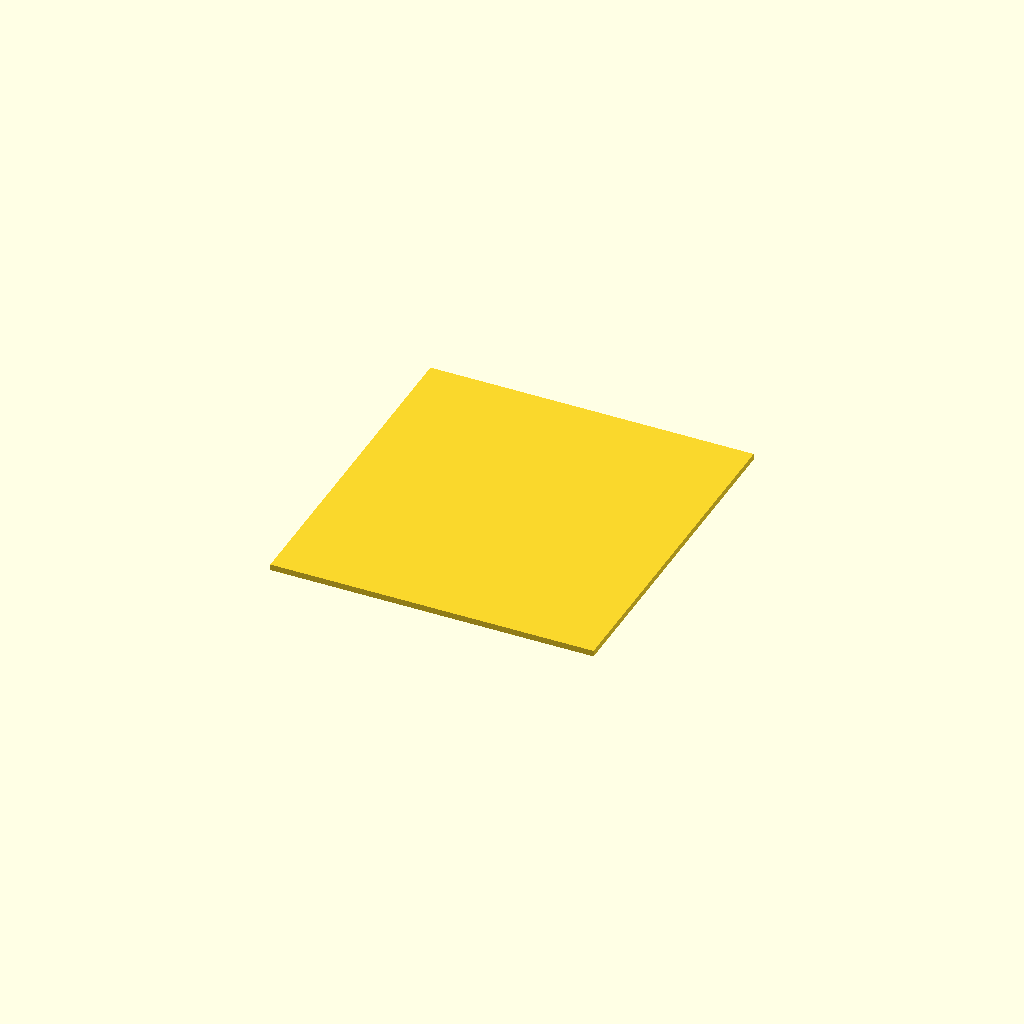
Cell 1: the model at its default parameters.
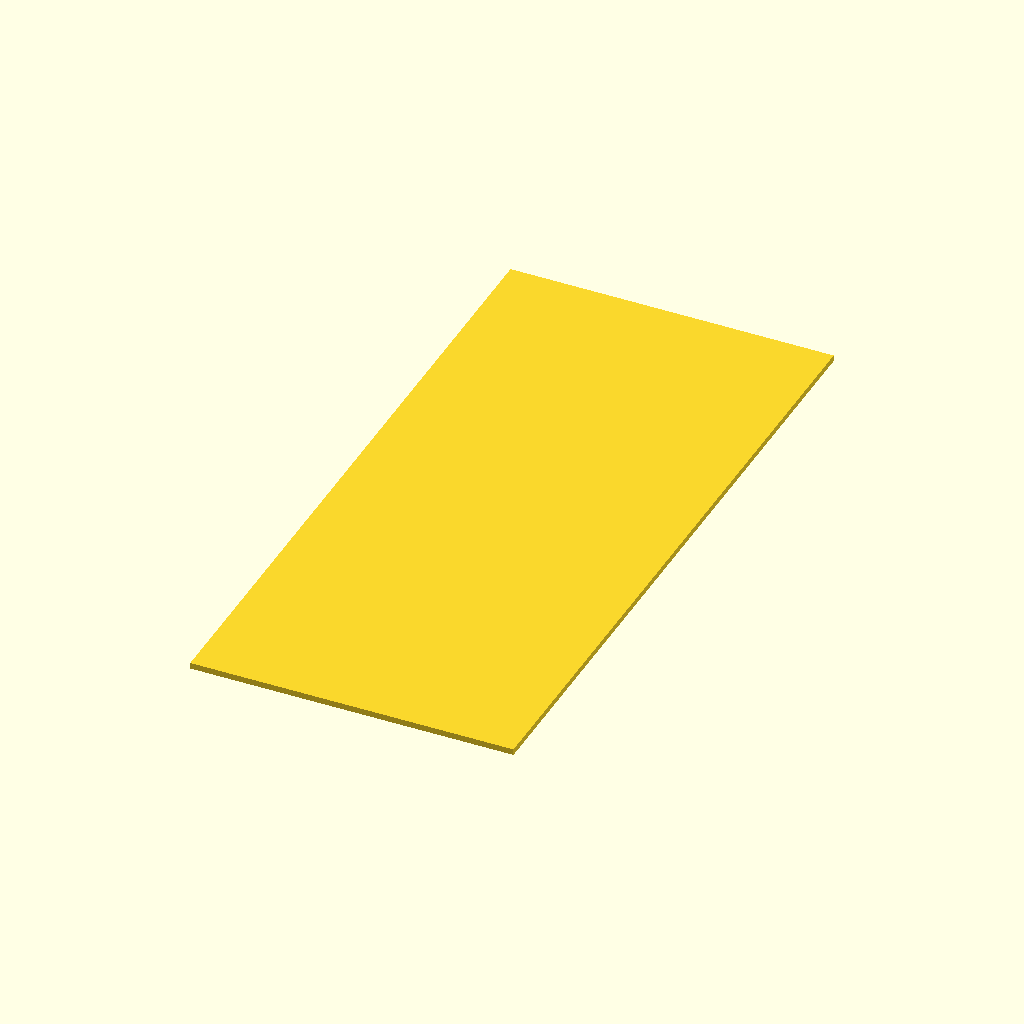
Cell 2: the same model with piano_lunghezza = 340.
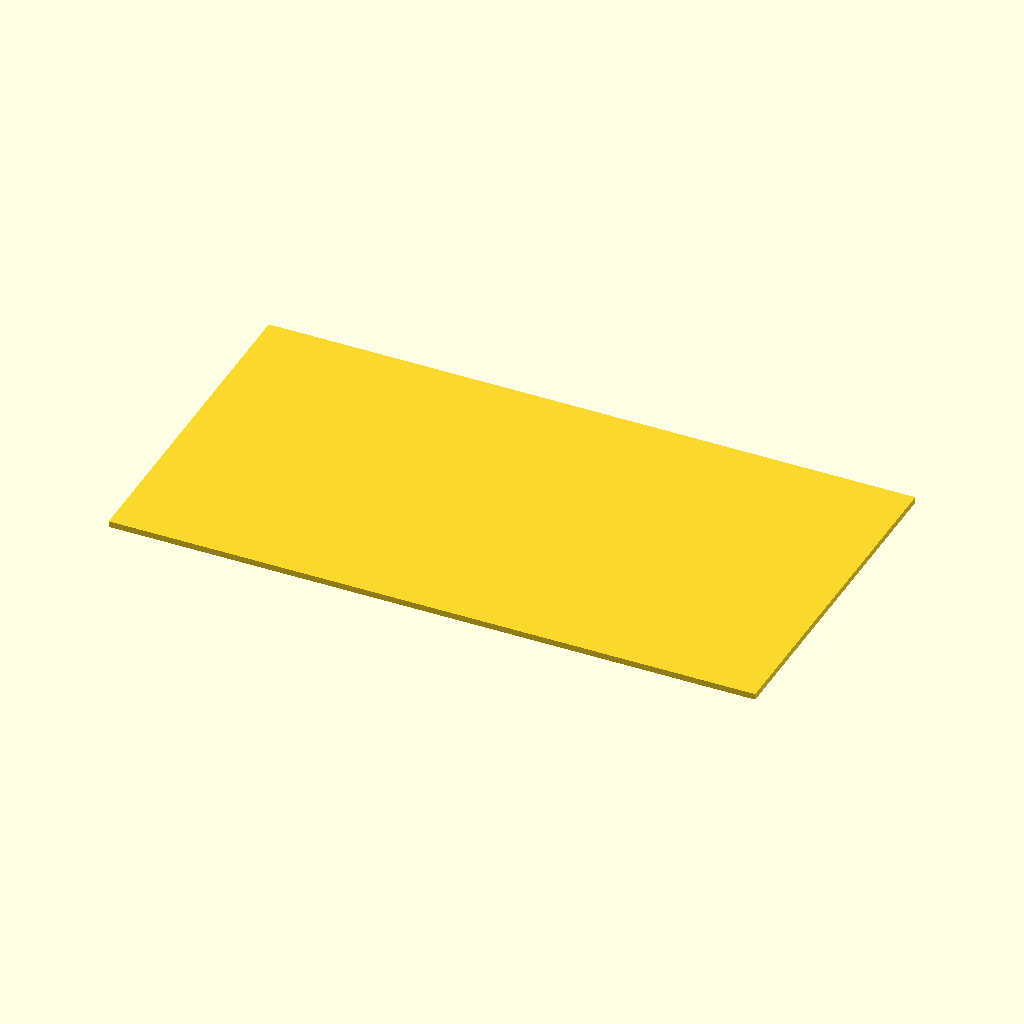
Cell 3 — piano_larghezza set to 320, the other parameters unchanged.
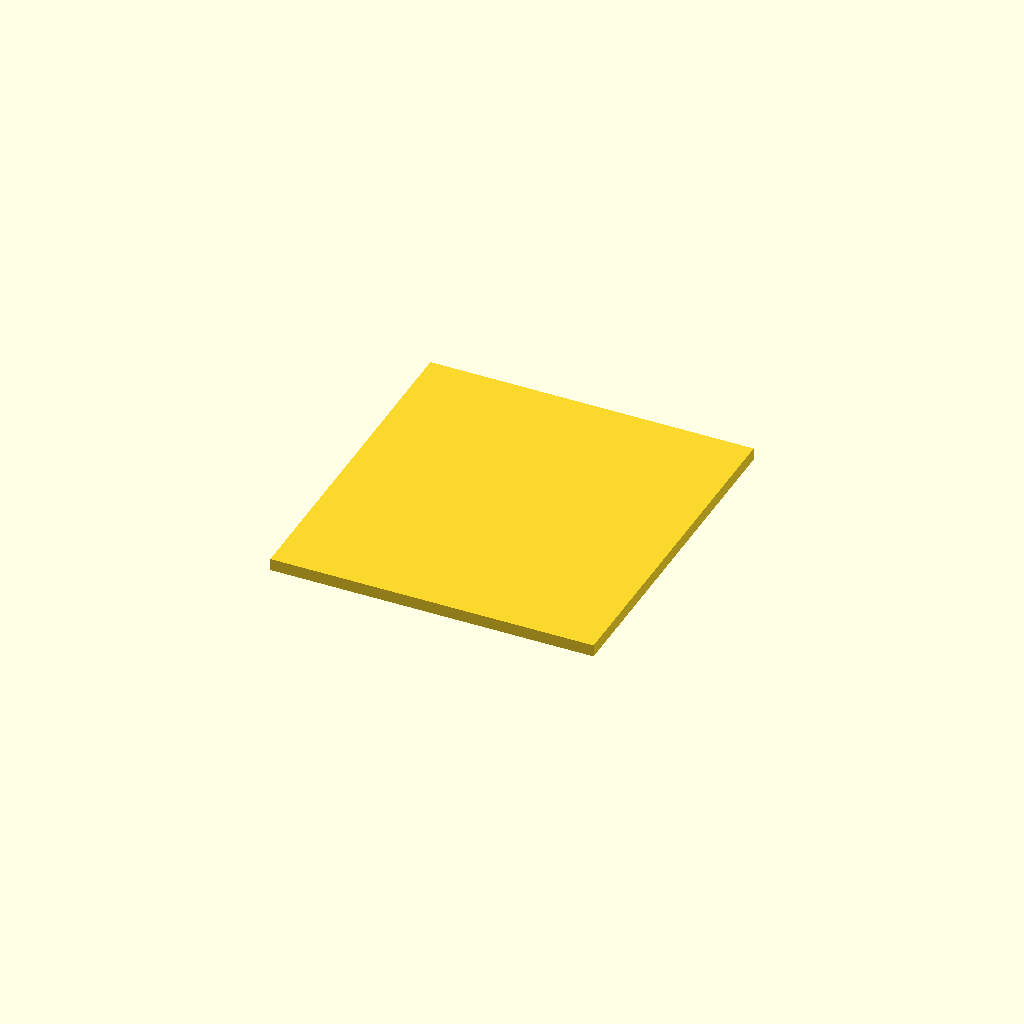
Cell 4 — piano_spessore set to 6, the other parameters unchanged.
One fixed orthographic camera (rotation 55°, 0°, 25°; colour scheme Cornfield) for every cell.
Source of the model, cad/source/piano_inferiore_grezzo.scad:
// Piano inferiore grezzo: quote confermate, nessun foro ancora quotato.
// Unita: millimetri.

piano_lunghezza = 170;
piano_larghezza = 160;
piano_spessore = 3;

// Origine al centro della faccia inferiore.
translate([-piano_larghezza / 2, -piano_lunghezza / 2, 0])
    cube([piano_larghezza, piano_lunghezza, piano_spessore]);
Parameter table extracted from the source (name, type, default, range or options):
piano_lunghezza: number, default 170
piano_larghezza: number, default 160
piano_spessore: number, default 3
